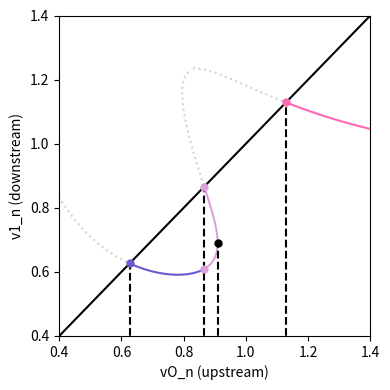

This chart was generated by the following Python code:
import numpy as np
import matplotlib.pyplot as plt

n0 = 1.0
B0 = 1.0
beta0 = 0.8
theta0 = 30*np.pi/180.0

B0_n = np.cos(theta0)
B0_T = np.sin(theta0)

p0 = 0.5*beta0*B0**2

# B0_n-B1_n = 0

# v0_n*B0_T-B0_n*v0_T-(v1_n*B1_T-B1_n*v1_T) = 0

# v0_n*B0_T-B0_n*v0_T = 0
# v1_n*B1_T-B1_n*v1_T = 0

# n0*v0_n-n1*v1_n = 0

# n0*v0_n**2+p0+0.5*(B0_T**2-B0_n**2)-(n1*v1_n**2+p1+0.5*(B1_T**2-B1_n**2)) = 0
# n0*v0_n*v0_T-B0_n*B0_T-(n1*v1_n*v1_T-B1_n*B1_T) = 0

# 0.5*n0*(v0_n**2+v0_T**2)*v0_n+2.5*p0*v0_n-B0_T*(B0_n*v0_T-B0_T*v0_n)-(0.5*n1*(v1_n**2+v1_T**2)*v1_n+2.5*p1*v1_n-B1_T*(B1_n*v1_T-B1_T*v1_n)) = 0

# n0*v0_n*v0**2+5*p0*v0_n-(n1*v1_n*v1**2+5*p0*v1_n) = 0

def compute0(v0_n, B0_n, B0_T):
    # return the values of v0_T, B1_n
    return v0_n*B0_T/B0_n, B0_n

def cost0(x, *args):
    n1, v1_n, v1_T, p1, B1_T = x
    n0, v0_n, v0_T, p0, B0_n, B0_T, B1_n = args
    
    return [
            n0*v0_n-n1*v1_n,
            n0*v0_n**2+p0+0.5*B0_T**2-(n1*v1_n**2+p1+0.5*B1_T**2),
            n0*v0_n*v0_T-B0_n*B0_T-(n1*v1_n*v1_T-B1_n*B1_T),
            n0*v0_n*(v0_n**2+v0_T**2)+5*p0*v0_n-(n1*v1_n*(v1_n**2+v1_T**2)+5*p1*v1_n),
            v1_n*B1_T-B1_n*v1_T
           ]

def compute1(B0_n):
    # return the values of B1_n
    return B0_n

def cost1(x, *args):
    n1, v0_n, v0_T, v1_T, p1, B1_T = x
    n0, v1_n, p0, B0_n, B0_T, B1_n = args
    
    return [
            n0*v0_n-n1*v1_n,
            n0*v0_n**2+p0+0.5*B0_T**2-(n1*v1_n**2+p1+0.5*B1_T**2),
            n0*v0_n*v0_T-B0_n*B0_T-(n1*v1_n*v1_T-B1_n*B1_T),
            n0*v0_n*(v0_n**2+v0_T**2)+5*p0*v0_n-(n1*v1_n*(v1_n**2+v1_T**2)+5*p1*v1_n),
            v0_n*B0_T-B0_n*v0_T,
            v1_n*B1_T-B1_n*v1_T
           ]

gamma = 5./3.

# ___ magnetic field :
B0 = np.sqrt(B0_n**2+B0_T**2)

# ___ intermediate velocity :
v0_i = B0_n/np.sqrt(n0)

# ___ Alfven velocity :
v0_A = B0/np.sqrt(n0)

# ___ sound speed :
c0_s = np.sqrt(gamma*p0/n0)

# ___ slow mode :
v0_s = np.sqrt(0.5*(v0_A**2+c0_s**2-np.sqrt((v0_A**2+c0_s**2)**2-4.0*v0_A**2*c0_s**2*(np.cos(theta0))**2)))

# ___ fast mode :
v0_f = np.sqrt(0.5*(v0_A**2+c0_s**2+np.sqrt((v0_A**2+c0_s**2)**2-4.0*v0_A**2*c0_s**2*(np.cos(theta0))**2)))

print("upstream sound speed            : %5.2f" % c0_s)
print("upstream Alfven velocity        : %5.2f" % v0_A)
print("upstream slow velocity          : %5.2f" % v0_s)
print("upstream intermediate velocity  : %5.2f" % v0_i)
print("upstream fast velocity          : %5.2f" % v0_f)

from scipy.optimize import least_squares

v0_n_span_A = np.linspace(0.3, v0_s, 100)
v1_n_span_A = np.zeros_like(v0_n_span_A)

#       n1,  v1_n,  v1_T,    p1,  B1_T
x0 = (1.01,  1.62,  0.35,  0.41,  0.49)

for i, v0_n in enumerate(v0_n_span_A):
    v0_T, B1_n = compute0(v0_n, B0_n, B0_T)
    args=(n0, v0_n, v0_T, p0, B0_n, B0_T, B1_n)
    sol = least_squares(cost0, x0, args=args, bounds=([0, np.inf]), method='trf')
    n1, v1_n, v1_T, p1, B1_T = sol.x
    v1_n_span_A[i] = v1_n
    x0 = sol.x

v0_n_span_B = np.linspace(0.635, v0_i, 100)
v1_n_span_B = np.zeros_like(v0_n_span_B)

#       n1,  v1_n,  v1_T,    p1,  B1_T
x0 = (1.00,  0.63,  0.36,  0.41,  0.49)

for i, v0_n in enumerate(v0_n_span_B):
    v0_T, B1_n = compute0(v0_n, B0_n, B0_T)
    args=(n0, v0_n, v0_T, p0, B0_n, B0_T, B1_n)
    sol = least_squares(cost0, x0, args=args, bounds=([0, np.inf]), method='trf')
    n1, v1_n, v1_T, p1, B1_T = sol.x
    v1_n_span_B[i] = v1_n
    x0 = sol.x

v1_n_span_C = np.linspace(0.61, v0_i, 100)
v0_n_span_C = np.zeros_like(v1_n_span_C)

#       n1,  v0_n, v0_T, v1_T,   p1, B1_T
x0 = (1.42,  0.87, 0.50, 0.00, 0.74, 0.00)

for i, v1_n in enumerate(v1_n_span_C):
    B1_n = compute1(B0_n)
    args=(n0, v1_n, p0, B0_n, B0_T, B1_n)
    sol = least_squares(cost1, x0, args=args, bounds=([(0, 0, 0, -np.inf, 0, -np.inf), (np.inf, np.inf, np.inf, 0, np.inf, 0)]))
    n1, v0_n, v0_T, v1_T, p1, B1_T = sol.x
    v0_n_span_C[i] = v0_n
    x0 = sol.x

imax = np.argmax(v0_n_span_C)
v0_l = v0_n_span_C[imax]
v1_l = v1_n_span_C[imax]
print("upstream limit velocity         : %5.2f" % v0_l)
print("downstream limit velocity       : %5.2f" % v1_l)

v1_n_span_D = np.linspace(0.87, 1.23, 100)
v0_n_span_D = np.zeros_like(v1_n_span_D)

#       n1,  v0_n,  v0_T,  v1_T,   p1,  B1_T
x0 = (1.00,  0.87,  0.50, -0.50,  0.40, -0.50)

for i, v1_n in enumerate(v1_n_span_D):
    B1_n = compute1(B0_n)
    args=(n0, v1_n, p0, B0_n, B0_T, B1_n)
    sol = least_squares(cost1, x0, args=args, bounds=([(0, 0, 0, -np.inf, 0, -np.inf), (np.inf, np.inf, np.inf, 0, np.inf, 0)]))
    n1, v0_n, v0_T, v1_T, p1, B1_T = sol.x
    v0_n_span_D[i] = v0_n
    x0 = sol.x

v0_n_span_E = np.linspace(0.83, v0_f, 100)
v1_n_span_E = np.zeros_like(v0_n_span_E)

#       n1,  v1_n,  v1_T,    p1,  B1_T
x0 = (0.67,  1.23,  0.00,  0.18,  0.00)

for i, v0_n in enumerate(v0_n_span_E):
    v0_T, B1_n = compute0(v0_n, B0_n, B0_T)
    args=(n0, v0_n, v0_T, p0, B0_n, B0_T, B1_n)
    sol = least_squares(cost0, x0, args=args, bounds=([(0, 0, 0, 0, 0), (np.inf, np.inf, np.inf, np.inf, np.inf)]))
    n1, v1_n, v1_T, p1, B1_T = sol.x
    v1_n_span_E[i] = v1_n
    x0 = sol.x

v0_n_span_F = np.linspace(v0_f, 1.40, 100)
v1_n_span_F = np.zeros_like(v0_n_span_F)

#       n1,  v1_n,  v1_T,    p1,  B1_T
x0 = (0.10,  0.83,  0.64,  0.39,  0.49)

for i, v0_n in enumerate(v0_n_span_F):
    v0_T, B1_n = compute0(v0_n, B0_n, B0_T)
    args=(n0, v0_n, v0_T, p0, B0_n, B0_T, B1_n)
    sol = least_squares(cost0, x0, args=args, bounds=([(0, 0, 0, 0, 0), (np.inf, v0_n, np.inf, np.inf, np.inf)]))
    n1, v1_n, v1_T, p1, B1_T = sol.x
    v1_n_span_F[i] = v1_n
    x0 = sol.x

%matplotlib widget

fig, ax = plt.subplots(figsize=(4, 4))
cycle = plt.rcParams['axes.prop_cycle'].by_key()['color']

# trivial solution of no interest, except to outline the half-plane of interest
ax.plot([0, 2], [0, 2], color='k')

# all the branches : dotted gray branches are not physically relevant
ax.plot(v0_n_span_A, v1_n_span_A, color='lightgray', linestyle=':')
ax.plot(v0_n_span_B, v1_n_span_B, color='slateblue')
ax.plot(v0_n_span_C, v1_n_span_C, color='plum')
ax.plot(v0_n_span_D, v1_n_span_D, color='lightgray', linestyle=':')
ax.plot(v0_n_span_E, v1_n_span_E, color='lightgray', linestyle=':')
ax.plot(v0_n_span_F, v1_n_span_F, color='hotpink')

ax.plot([v0_s, v0_s], [0, v0_s], color='k', linestyle='--')
ax.plot([v0_i, v0_i], [0, v0_i], color='k', linestyle='--')
ax.plot([v0_f, v0_f], [0, v0_f], color='k', linestyle='--')
ax.plot([v0_l, v0_l], [0, v1_l], color='k', linestyle='--')

ax.plot([v0_s], [v0_s], color='slateblue', marker = "o", markersize=5)
ax.plot([v0_i], [v1_n_span_B[-1]], color='plum', marker = "o", markersize=5)
ax.plot([v0_i], [v0_i], color='plum', marker = "o", markersize=5)
ax.plot([v0_l], [v1_l], color='k', marker = "o", markersize=5)
ax.plot([v0_f], [v0_f], color='hotpink', marker = "o", markersize=5)

ax.set_xlim([0.4, 1.4])
ax.set_ylim([0.4, 1.4])
ax.set_xlabel("vO_n (upstream)")
ax.set_ylabel("v1_n (downstream)")

plt.tight_layout()
plt.savefig("shock.pdf", dpi=300)